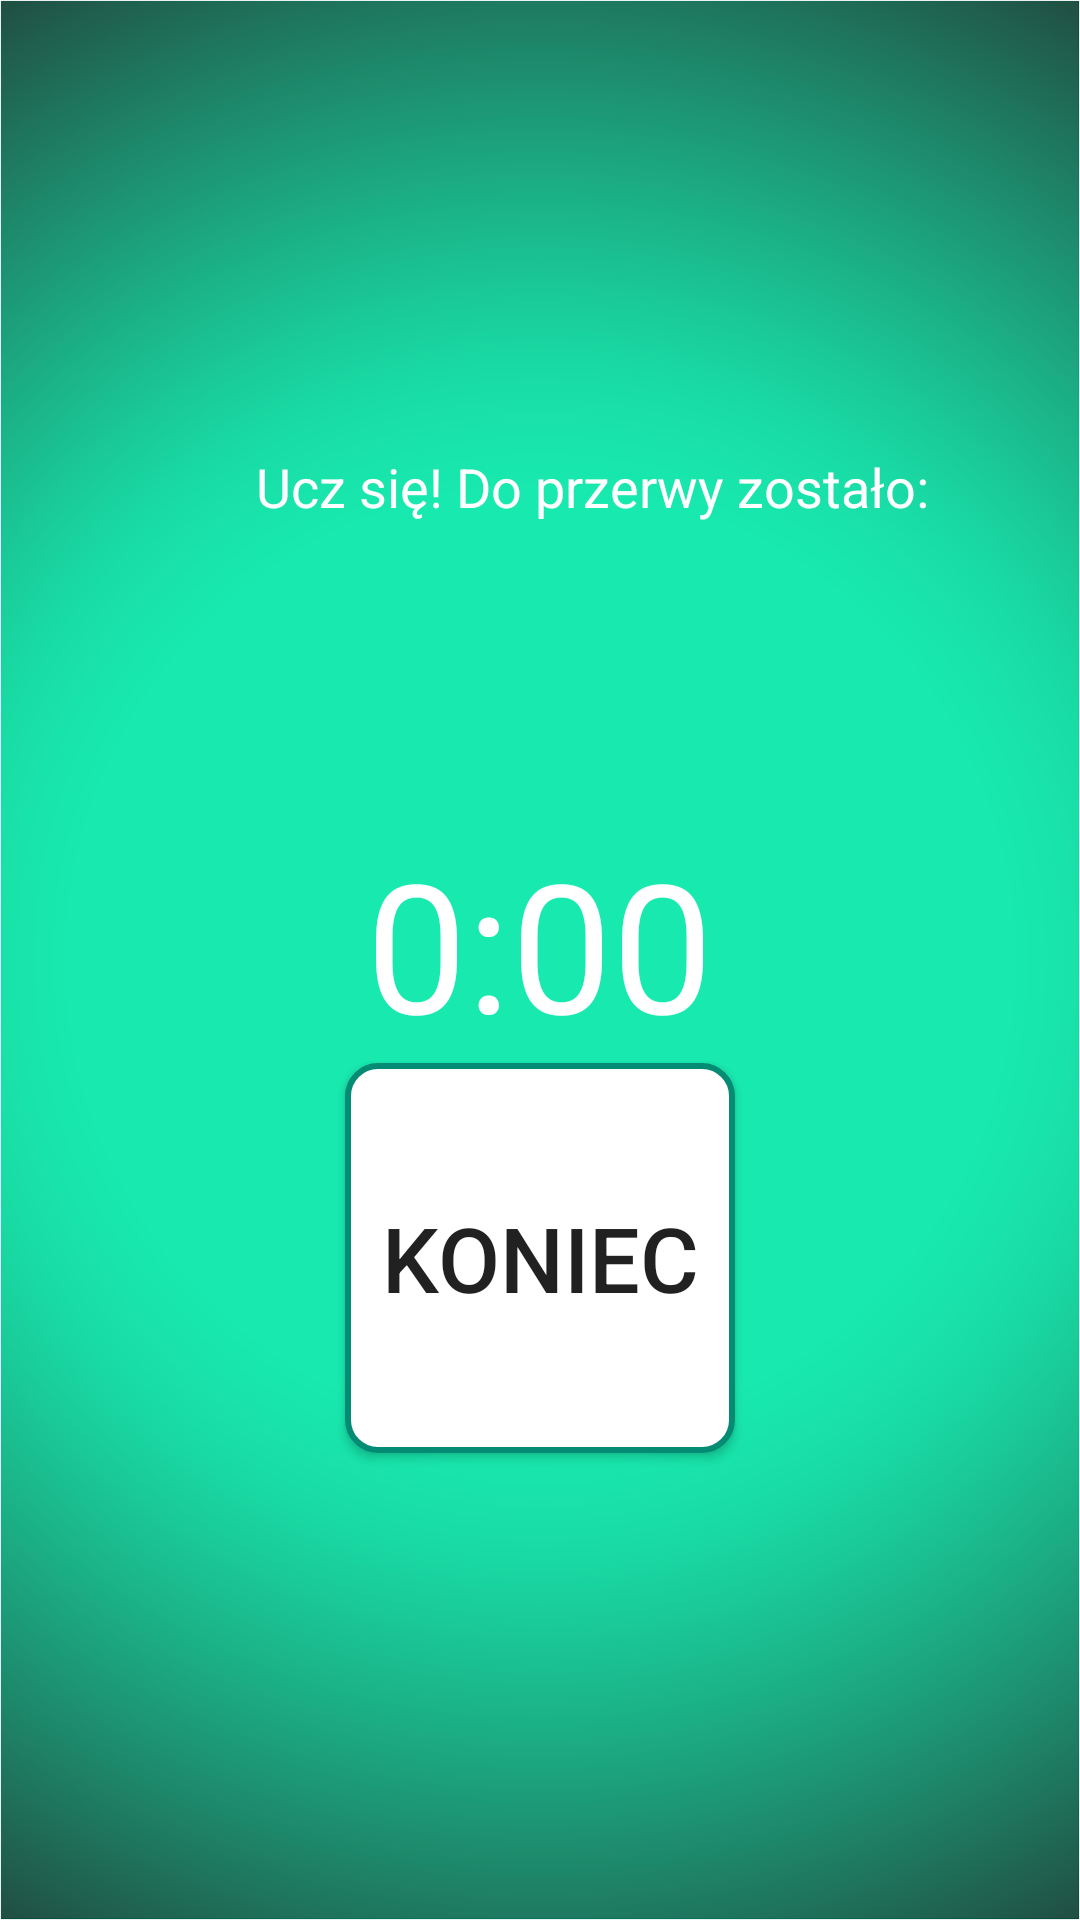

Layout XML and referenced resources for this Android screen:
<!-- AndroidManifest.xml: application theme AppTheme -->
<!-- res/layout/activity_active.xml -->
<?xml version="1.0" encoding="utf-8"?>
<RelativeLayout xmlns:android="http://schemas.android.com/apk/res/android"
    xmlns:tools="http://schemas.android.com/tools"
    android:layout_width="match_parent"
    android:layout_height="match_parent"
    android:background="@drawable/background"
    tools:context=".activity.Active">

    <TextView
        android:id="@+id/text_information"
        android:layout_width="350dp"
        android:layout_height="wrap_content"
        android:layout_alignParentStart="true"
        android:layout_alignParentLeft="true"
        android:layout_alignParentTop="true"
        android:layout_centerHorizontal="true"
        android:layout_marginStart="35dp"
        android:layout_marginLeft="35dp"
        android:layout_marginTop="150dp"
        android:layout_marginBottom="50dp"
        android:gravity="center"
        android:text="@string/information_study"
        android:textColor="@android:color/white"
        android:textSize="18sp" />

    <TextView
        android:id="@+id/text_view_countdown"
        android:layout_width="wrap_content"
        android:layout_height="wrap_content"
        android:layout_below="@+id/text_information"
        android:layout_centerHorizontal="true"
        android:layout_marginTop="50dp"
        android:text="0:00"
        android:textColor="@android:color/white"
        android:textSize="60sp" />

    <Button
        android:id="@+id/button_stop"
        android:layout_width="wrap_content"
        android:layout_height="wrap_content"
        android:layout_below="@+id/text_view_countdown"
        android:layout_centerHorizontal="true"
        android:layout_marginTop="0dp"
        android:width="130dp"
        android:height="130dp"
        android:background="@drawable/custom_button_light"
        android:onClick="onStartButton"
        android:text="@string/button_stop"
        android:textSize="30sp" />

    
</RelativeLayout>
<!-- resources referenced by this layout -->
<resources>
  <!-- drawable background: png bitmap (drawable, 181699 bytes) -->
  <!-- drawable custom_button_light (drawable) -->
  <?xml version="1.0" encoding="utf-8"?>
  <shape xmlns:android="http://schemas.android.com/apk/res/android">
      <solid android:color="@color/colorWhite" />
      <corners android:radius="10dp"/>
      <stroke
          android:width="2dp"
          android:color="@color/colorDarkMint"/>
  </shape>
  <string name="button_stop">Koniec</string>
  <string name="information_study">Ucz się! Do przerwy zostało:</string>
  <style name="AppTheme" parent="Theme.AppCompat.Light.DarkActionBar">
          
          <item name="colorPrimary">@color/colorMint</item>
          <item name="colorPrimaryDark">#000000</item>
          <item name="colorAccent">@color/colorDarkMint</item>
      </style>
  <color name="colorWhite">#FFFFFF</color>
  <color name="colorDarkMint">#038C73</color>
  <color name="colorMint">#18EAAF</color>
</resources>
